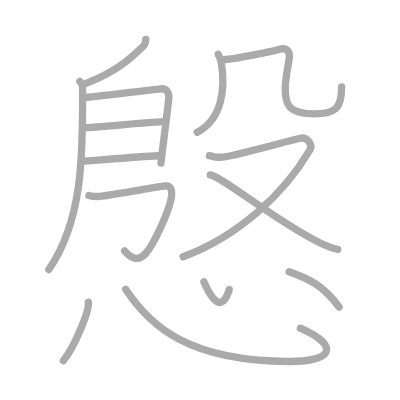
t = 0.00 s
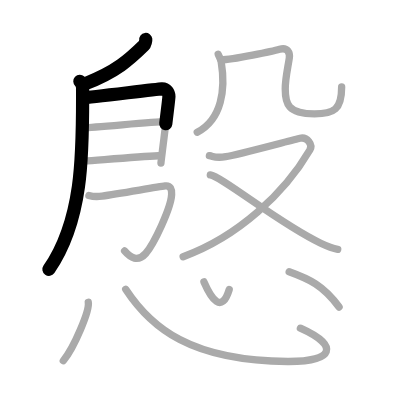
t = 2.75 s
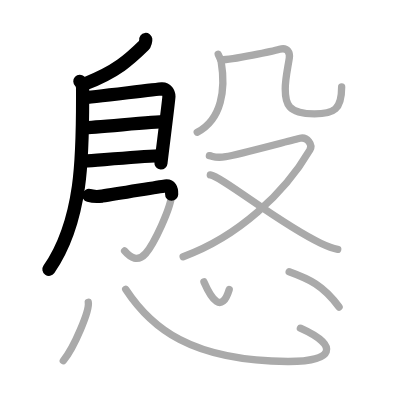
t = 5.50 s
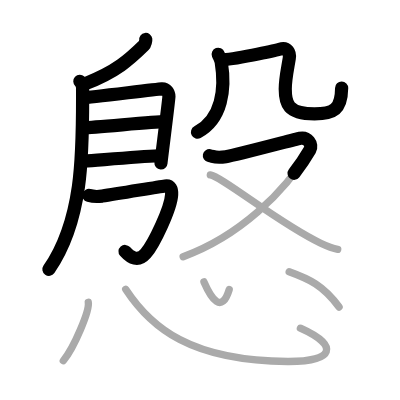
t = 8.50 s
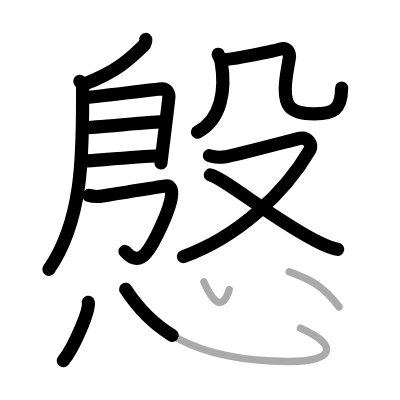
t = 11.25 s
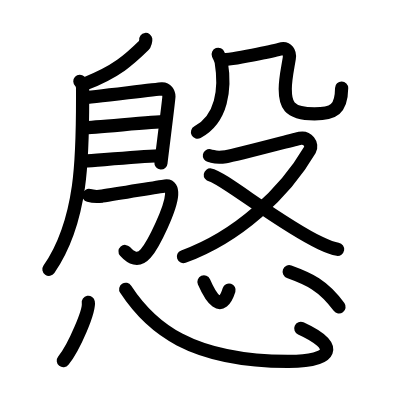
t = 14.00 s

The animated SVG that drew these frames (rendered in a browser with its animation timeline set to each time). Animation: 14 SMIL elements (animate=14); one cycle of 14.00 s.

<?xml version="1.0" standalone="no"?>
<!DOCTYPE svg PUBLIC "-//W3C//DTD SVG 1.1//EN"   "http://www.w3.org/Graphics/SVG/1.1/DTD/svg11.dtd">
<svg width="400px" height="400px"  version="1.1" xmlns="http://www.w3.org/2000/svg">
  <defs>
    <marker id="Triangle" viewBox="0 0 10 10" refX="0" refY="5" markerUnits="strokeWidth" markerWidth="3" style="stroke-opacity:0%;fill:#aaaaaa;" markerHeight="2" orient="auto">
      <path d="M 0 0 L 10 5 L 0 10 z" />
    </marker>
    
    <marker id="Arrow" viewBox="0 0 10 10" refX="5" refY="5" markerUnits="strokeWidth" markerWidth="1.8" style="stroke-opacity:0%;fill:#770000;" markerHeight="2" orient="auto">
      <path d="M 0 4 L 6 4 L 4 1 L 10 5 L 4 9 L 6 6 L 0 6 z" />
        <circle cx="5" cy="5" r="5" />
      </marker>
    
    <marker id="TriangleRed" viewBox="0 0 10 10" refX="0" refY="5" markerUnits="strokeWidth" markerWidth="3" style="stroke-opacity:0%;fill:#CC0000;" markerHeight="2" orient="auto">
      <path d="M 0 0 L 10 5 L 0 10 z" />
    </marker>
    
    <marker id="ArrowRed" viewBox="0 0 10 10" refX="5" refY="5" markerUnits="strokeWidth" markerWidth="1.8" style="stroke-opacity:0%;fill:#CC0000;" markerHeight="2" orient="auto">
      <path d="M 0 4 L 6 4 L 4 1 L 10 5 L 4 9 L 6 6 L 0 6 z" />
        <circle cx="5" cy="5" r="5" />
      </marker>
    
  </defs>
  
  <path style="fill:#ffffff; fill-opacity:100%; fill-rule:evenodd; stroke-width:0;" d="M 0 0 L 400px 0 L 400px 400px L 0 400px L 0 0" />

  <g transform="scale(3.6697247706422 3.6697247706422)">
<path style="fill:none; fill-opacity:0%; fill-rule:evenodd; stroke:#aaaaaa; stroke-opacity:100%; stroke-width: 1.5pt; stroke-linejoin:round; stroke-linecap:round;" d="M39.72 10.75c0.04 0.28-0.19 1.33-0.48 1.61c-3.86 3.8-7.58 7.2-15.96 10.43"></path>
<path style="fill:none; fill-opacity:0%; fill-rule:evenodd; stroke:#aaaaaa; stroke-opacity:100%; stroke-width: 1.5pt; stroke-linejoin:round; stroke-linecap:round;" d="M21.76 22.16c0.82 0.77 0.75 1.34 0.75 3.08c0 15.92 0.3 34.44-9.2 48.2"></path>
<path style="fill:none; fill-opacity:0%; fill-rule:evenodd; stroke:#aaaaaa; stroke-opacity:100%; stroke-width: 1.5pt; stroke-linejoin:round; stroke-linecap:round;" d="M22.73 26.62c1.63-0.07 19.88-2.33 21.36-2.42c1.24-0.07 1.94 1.07 1.94 2.13c0 0.92-2.17 17.65-2.17 18.1"></path>
<path style="fill:none; fill-opacity:0%; fill-rule:evenodd; stroke:#aaaaaa; stroke-opacity:100%; stroke-width: 1.5pt; stroke-linejoin:round; stroke-linecap:round;" d="M23.02 34.78c2.2 0 19.18-1.62 21.67-1.62"></path>
<path style="fill:none; fill-opacity:0%; fill-rule:evenodd; stroke:#aaaaaa; stroke-opacity:100%; stroke-width: 1.5pt; stroke-linejoin:round; stroke-linecap:round;" d="M22.92 43.91c4.49-0.32 14.67-1.19 20.26-1.47"></path>
<path style="fill:none; fill-opacity:0%; fill-rule:evenodd; stroke:#aaaaaa; stroke-opacity:100%; stroke-width: 1.5pt; stroke-linejoin:round; stroke-linecap:round;" d="M24.22 53.26c1.64 0.47 3.14 0.24 3.64 0.17c4.54-0.67 14.9-2.45 17.14-2.76c1.45-0.2 1.85 0.92 1.77 2.35c-0.21 3.78-4.83 13.49-7.08 16.06c-2.1 2.4-4.15 1.16-5.74-0.7"></path>
<path style="fill:none; fill-opacity:0%; fill-rule:evenodd; stroke:#aaaaaa; stroke-opacity:100%; stroke-width: 1.5pt; stroke-linejoin:round; stroke-linecap:round;" d="M59.46 14.79c0.24 0.66 0.7 1.34 0.82 2.08c1.22 7.38 0.22 15.63-6.53 19.17"></path>
<path style="fill:none; fill-opacity:0%; fill-rule:evenodd; stroke:#aaaaaa; stroke-opacity:100%; stroke-width: 1.5pt; stroke-linejoin:round; stroke-linecap:round;" d="M60.24 16.31c3.17-0.03 14.46-2.44 15.95-2.88c2.22-0.66 2.87 1 2.64 2.45c-0.44 2.84-1.1 5.54-1.1 8.38c0 3.93 0.64 6.77 7.97 6.77c5.3 0 7.4-1.19 7.4-7.35"></path>
<path style="fill:none; fill-opacity:0%; fill-rule:evenodd; stroke:#aaaaaa; stroke-opacity:100%; stroke-width: 1.5pt; stroke-linejoin:round; stroke-linecap:round;" d="M57.06 42.41c1.43 0.29 1.61 0.72 4.47 0.29c2.86-0.43 18.25-4.58 20.22-5.02c1.97-0.43 3.56 1.68 2.68 3.19c-6.88 11.76-19.57 23.65-34.52 29.08"></path>
<path style="fill:none; fill-opacity:0%; fill-rule:evenodd; stroke:#aaaaaa; stroke-opacity:100%; stroke-width: 1.5pt; stroke-linejoin:round; stroke-linecap:round;" d="M57.31 47.67c3.21 0.48 18.9 13.35 30.09 18.62c1.74 0.82 3.01 1.37 4.63 1.64"></path>
<path style="fill:none; fill-opacity:0%; fill-rule:evenodd; stroke:#aaaaaa; stroke-opacity:100%; stroke-width: 1.5pt; stroke-linejoin:round; stroke-linecap:round;" d="M24.06 82.38c0.38 2.25-3.78 12.17-6.81 15.92"></path>
<path style="fill:none; fill-opacity:0%; fill-rule:evenodd; stroke:#aaaaaa; stroke-opacity:100%; stroke-width: 1.5pt; stroke-linejoin:round; stroke-linecap:round;" d="M34.25 78.82c6.86 10.47 17.71 19.55 44.16 19.68c12.76 0.06 14.09-4.29 3.45-9.06"></path>
<path style="fill:none; fill-opacity:0%; fill-rule:evenodd; stroke:#aaaaaa; stroke-opacity:100%; stroke-width: 1.5pt; stroke-linejoin:round; stroke-linecap:round;" d="M55.58 76.82c1.95 4.45 4.79 8.91 6.88 2.09"></path>
<path style="fill:none; fill-opacity:0%; fill-rule:evenodd; stroke:#aaaaaa; stroke-opacity:100%; stroke-width: 1.5pt; stroke-linejoin:round; stroke-linecap:round;" d="M78.8 74.05c5.31 1.92 9.29 3.67 13.6 9.61"></path>

<path style="fill:none; fill-opacity:0%; fill-rule:evenodd; stroke:#000000; stroke-opacity:100%; stroke-width: 2.7pt; stroke-linejoin:round; stroke-linecap:round;" d="M39.72 10.75c0.04 0.28-0.19 1.33-0.48 1.61c-3.86 3.8-7.58 7.2-15.96 10.43" pathLength="100" stroke-dashoffset="100" stroke-dasharray="100 105"><animate id="dashAnim1" attributeName="stroke-dashoffset" from="100" to="0" dur="1s" calcMode="linear" fill="freeze"/></path>
<path style="fill:none; fill-opacity:0%; fill-rule:evenodd; stroke:#000000; stroke-opacity:100%; stroke-width: 2.7pt; stroke-linejoin:round; stroke-linecap:round;" d="M21.76 22.16c0.82 0.77 0.75 1.34 0.75 3.08c0 15.92 0.3 34.44-9.2 48.2" pathLength="100" stroke-dashoffset="100" stroke-dasharray="100 105"><animate id="dashAnim2" attributeName="stroke-dashoffset" from="100" to="0" dur="1s" calcMode="linear" begin="dashAnim1.end" fill="freeze"/></path>
<path style="fill:none; fill-opacity:0%; fill-rule:evenodd; stroke:#000000; stroke-opacity:100%; stroke-width: 2.7pt; stroke-linejoin:round; stroke-linecap:round;" d="M22.73 26.62c1.63-0.07 19.88-2.33 21.36-2.42c1.24-0.07 1.94 1.07 1.94 2.13c0 0.92-2.17 17.65-2.17 18.1" pathLength="100" stroke-dashoffset="100" stroke-dasharray="100 105"><animate id="dashAnim3" attributeName="stroke-dashoffset" from="100" to="0" dur="1s" calcMode="linear" begin="dashAnim2.end" fill="freeze"/></path>
<path style="fill:none; fill-opacity:0%; fill-rule:evenodd; stroke:#000000; stroke-opacity:100%; stroke-width: 2.7pt; stroke-linejoin:round; stroke-linecap:round;" d="M23.02 34.78c2.2 0 19.18-1.62 21.67-1.62" pathLength="100" stroke-dashoffset="100" stroke-dasharray="100 105"><animate id="dashAnim4" attributeName="stroke-dashoffset" from="100" to="0" dur="1s" calcMode="linear" begin="dashAnim3.end" fill="freeze"/></path>
<path style="fill:none; fill-opacity:0%; fill-rule:evenodd; stroke:#000000; stroke-opacity:100%; stroke-width: 2.7pt; stroke-linejoin:round; stroke-linecap:round;" d="M22.92 43.91c4.49-0.32 14.67-1.19 20.26-1.47" pathLength="100" stroke-dashoffset="100" stroke-dasharray="100 105"><animate id="dashAnim5" attributeName="stroke-dashoffset" from="100" to="0" dur="1s" calcMode="linear" begin="dashAnim4.end" fill="freeze"/></path>
<path style="fill:none; fill-opacity:0%; fill-rule:evenodd; stroke:#000000; stroke-opacity:100%; stroke-width: 2.7pt; stroke-linejoin:round; stroke-linecap:round;" d="M24.22 53.26c1.64 0.47 3.14 0.24 3.64 0.17c4.54-0.67 14.9-2.45 17.14-2.76c1.45-0.2 1.85 0.92 1.77 2.35c-0.21 3.78-4.83 13.49-7.08 16.06c-2.1 2.4-4.15 1.16-5.74-0.7" pathLength="100" stroke-dashoffset="100" stroke-dasharray="100 105"><animate id="dashAnim6" attributeName="stroke-dashoffset" from="100" to="0" dur="1s" calcMode="linear" begin="dashAnim5.end" fill="freeze"/></path>
<path style="fill:none; fill-opacity:0%; fill-rule:evenodd; stroke:#000000; stroke-opacity:100%; stroke-width: 2.7pt; stroke-linejoin:round; stroke-linecap:round;" d="M59.46 14.79c0.24 0.66 0.7 1.34 0.82 2.08c1.22 7.38 0.22 15.63-6.53 19.17" pathLength="100" stroke-dashoffset="100" stroke-dasharray="100 105"><animate id="dashAnim7" attributeName="stroke-dashoffset" from="100" to="0" dur="1s" calcMode="linear" begin="dashAnim6.end" fill="freeze"/></path>
<path style="fill:none; fill-opacity:0%; fill-rule:evenodd; stroke:#000000; stroke-opacity:100%; stroke-width: 2.7pt; stroke-linejoin:round; stroke-linecap:round;" d="M60.24 16.31c3.17-0.03 14.46-2.44 15.95-2.88c2.22-0.66 2.87 1 2.64 2.45c-0.44 2.84-1.1 5.54-1.1 8.38c0 3.93 0.64 6.77 7.97 6.77c5.3 0 7.4-1.19 7.4-7.35" pathLength="100" stroke-dashoffset="100" stroke-dasharray="100 105"><animate id="dashAnim8" attributeName="stroke-dashoffset" from="100" to="0" dur="1s" calcMode="linear" begin="dashAnim7.end" fill="freeze"/></path>
<path style="fill:none; fill-opacity:0%; fill-rule:evenodd; stroke:#000000; stroke-opacity:100%; stroke-width: 2.7pt; stroke-linejoin:round; stroke-linecap:round;" d="M57.06 42.41c1.43 0.29 1.61 0.72 4.47 0.29c2.86-0.43 18.25-4.58 20.22-5.02c1.97-0.43 3.56 1.68 2.68 3.19c-6.88 11.76-19.57 23.65-34.52 29.08" pathLength="100" stroke-dashoffset="100" stroke-dasharray="100 105"><animate id="dashAnim9" attributeName="stroke-dashoffset" from="100" to="0" dur="1s" calcMode="linear" begin="dashAnim8.end" fill="freeze"/></path>
<path style="fill:none; fill-opacity:0%; fill-rule:evenodd; stroke:#000000; stroke-opacity:100%; stroke-width: 2.7pt; stroke-linejoin:round; stroke-linecap:round;" d="M57.31 47.67c3.21 0.48 18.9 13.35 30.09 18.62c1.74 0.82 3.01 1.37 4.63 1.64" pathLength="100" stroke-dashoffset="100" stroke-dasharray="100 105"><animate id="dashAnim10" attributeName="stroke-dashoffset" from="100" to="0" dur="1s" calcMode="linear" begin="dashAnim9.end" fill="freeze"/></path>
<path style="fill:none; fill-opacity:0%; fill-rule:evenodd; stroke:#000000; stroke-opacity:100%; stroke-width: 2.7pt; stroke-linejoin:round; stroke-linecap:round;" d="M24.06 82.38c0.38 2.25-3.78 12.17-6.81 15.92" pathLength="100" stroke-dashoffset="100" stroke-dasharray="100 105"><animate id="dashAnim11" attributeName="stroke-dashoffset" from="100" to="0" dur="1s" calcMode="linear" begin="dashAnim10.end" fill="freeze"/></path>
<path style="fill:none; fill-opacity:0%; fill-rule:evenodd; stroke:#000000; stroke-opacity:100%; stroke-width: 2.7pt; stroke-linejoin:round; stroke-linecap:round;" d="M34.25 78.82c6.86 10.47 17.71 19.55 44.16 19.68c12.76 0.06 14.09-4.29 3.45-9.06" pathLength="100" stroke-dashoffset="100" stroke-dasharray="100 105"><animate id="dashAnim12" attributeName="stroke-dashoffset" from="100" to="0" dur="1s" calcMode="linear" begin="dashAnim11.end" fill="freeze"/></path>
<path style="fill:none; fill-opacity:0%; fill-rule:evenodd; stroke:#000000; stroke-opacity:100%; stroke-width: 2.7pt; stroke-linejoin:round; stroke-linecap:round;" d="M55.58 76.82c1.95 4.45 4.79 8.91 6.88 2.09" pathLength="100" stroke-dashoffset="100" stroke-dasharray="100 105"><animate id="dashAnim13" attributeName="stroke-dashoffset" from="100" to="0" dur="1s" calcMode="linear" begin="dashAnim12.end" fill="freeze"/></path>
<path style="fill:none; fill-opacity:0%; fill-rule:evenodd; stroke:#000000; stroke-opacity:100%; stroke-width: 2.7pt; stroke-linejoin:round; stroke-linecap:round;" d="M78.8 74.05c5.31 1.92 9.29 3.67 13.6 9.61" pathLength="100" stroke-dashoffset="100" stroke-dasharray="100 105"><animate id="dashAnim14" attributeName="stroke-dashoffset" from="100" to="0" dur="1s" calcMode="linear" begin="dashAnim13.end" fill="freeze"/></path>

</g>

</svg>  
          
